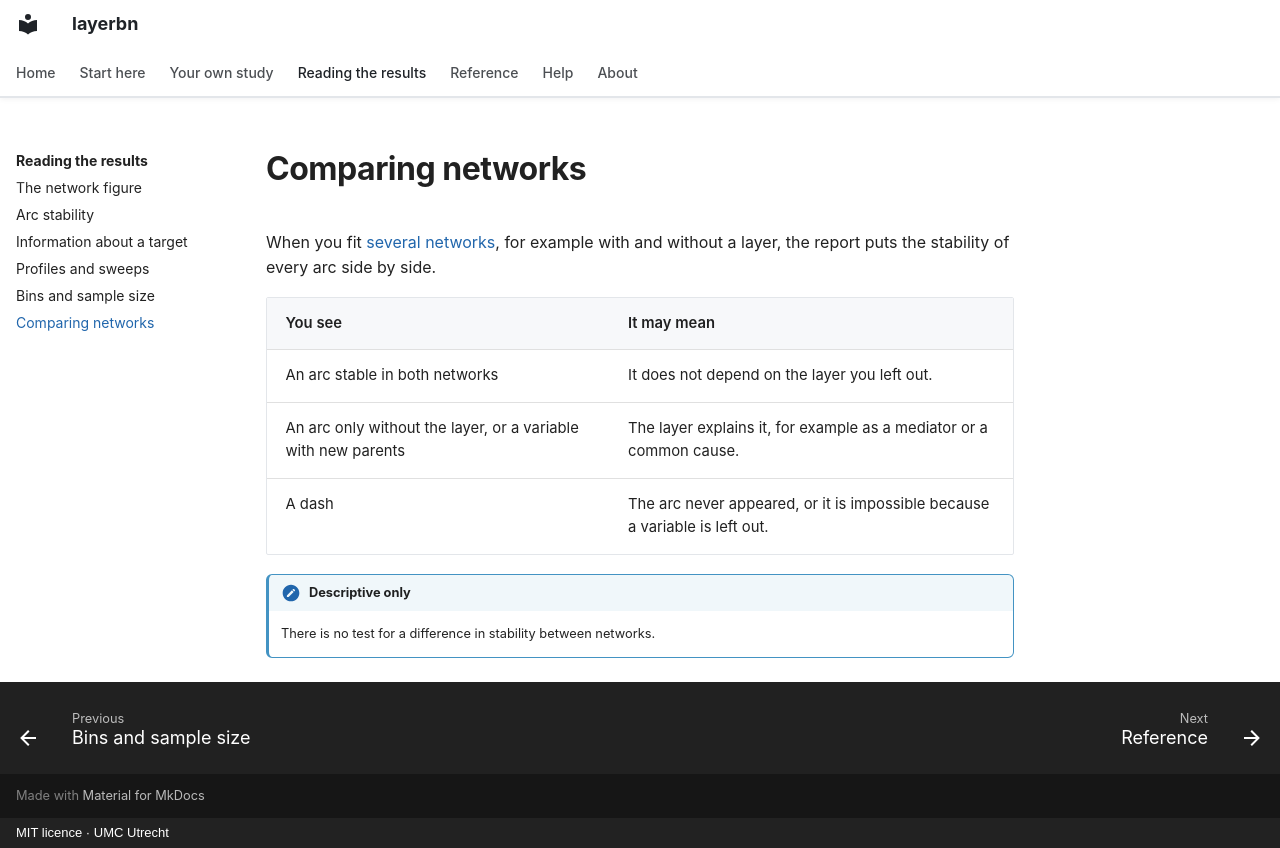

repository: umcu/layerbn · page: results/comparing/index.html · generator: mkdocs · copyright: MIT licence · UMC Utrecht

# Comparing networks

When you fit [several networks](../guide/networks.md), for example with and without a layer,
the report puts the stability of every arc side by side.

| You see | It may mean |
| --- | --- |
| An arc stable in both networks | It does not depend on the layer you left out. |
| An arc only without the layer, or a variable with new parents | The layer explains it, for example as a mediator or a common cause. |
| A dash | The arc never appeared, or it is impossible because a variable is left out. |

!!! note "Descriptive only"

    There is no test for a difference in stability between networks.
